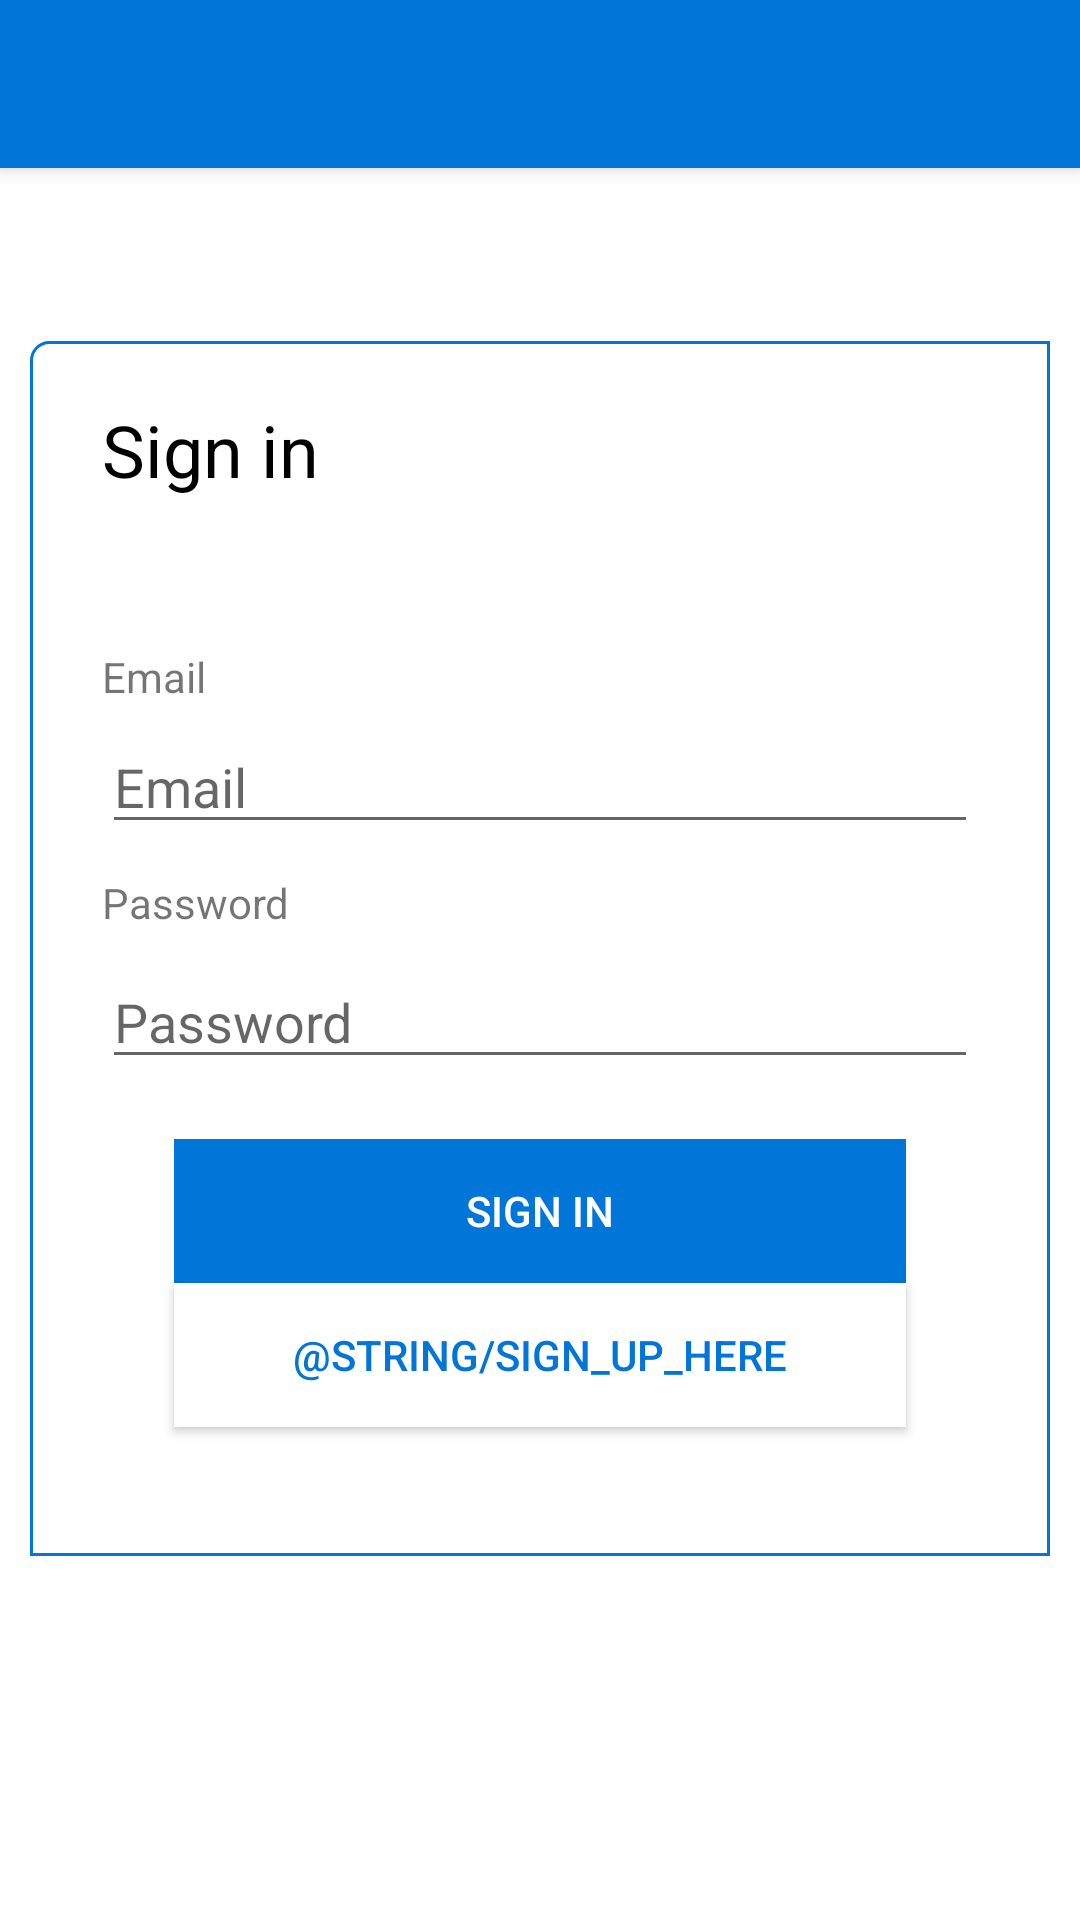

Produce the Android XML layout that renders to this screen, including the resource entries it uses.
<!-- AndroidManifest.xml: application theme Theme.AppCompat.Light.NoActionBar -->
<!-- res/layout/activity_login.xml -->
<?xml version="1.0" encoding="utf-8"?>
<androidx.constraintlayout.widget.ConstraintLayout xmlns:android="http://schemas.android.com/apk/res/android"
    xmlns:app="http://schemas.android.com/apk/res-auto"
    xmlns:tools="http://schemas.android.com/tools"
    android:id="@+id/container"
    android:layout_width="match_parent"
    android:layout_height="match_parent"
    android:background="#FFFFFF"
    android:backgroundTint="#FFFFFF"
    android:hapticFeedbackEnabled="true"
    tools:context=".ui.login.LoginActivity">

    <include layout="@layout/tool_bar"/>

    <LinearLayout
        android:id="@+id/main"
        android:layout_width="340dp"
        android:layout_height="405dp"
        android:layout_marginTop="64dp"
        android:background="@drawable/border_color"
        android:orientation="vertical"
        app:layout_constraintBottom_toBottomOf="parent"
        app:layout_constraintEnd_toEndOf="parent"
        app:layout_constraintHorizontal_bias="0.492"
        app:layout_constraintStart_toStartOf="parent"
        app:layout_constraintTop_toTopOf="parent"
        app:layout_constraintVertical_bias="0.291"
        tools:ignore="MissingConstraints">

        <TextView
            android:id="@+id/tittle"
            android:layout_width="match_parent"
            android:layout_height="wrap_content"
            android:layout_marginStart="24dp"
            android:layout_marginTop="20dp"
            android:layout_marginEnd="24dp"
            android:text="@string/action_sign_in_short"
            android:textColor="@color/black"
            android:textSize="24sp" />

        <LinearLayout
            android:layout_width="match_parent"
            android:layout_height="wrap_content"
            android:layout_marginTop="50dp"
            android:orientation="vertical">

            <TextView
                android:id="@+id/mail_label"
                android:layout_width="match_parent"
                android:layout_height="wrap_content"
                android:layout_marginStart="24dp"
                android:layout_marginEnd="24dp"
                android:text="@string/prompt_email" />

            <EditText
                android:id="@+id/email"
                android:layout_width="match_parent"
                android:layout_height="wrap_content"
                android:layout_marginStart="24dp"
                android:layout_marginTop="5dp"
                android:layout_marginEnd="24dp"
                android:hint="@string/prompt_email"
                android:inputType="textEmailAddress"
                android:selectAllOnFocus="true" />
        </LinearLayout>

        <LinearLayout
            android:layout_width="match_parent"
            android:layout_height="wrap_content"
            android:layout_marginTop="10dp"
            android:orientation="vertical">


            <TextView
                android:id="@+id/pass_label"
                android:layout_width="match_parent"
                android:layout_height="wrap_content"
                android:layout_marginStart="24dp"
                android:layout_marginEnd="24dp"
                android:text="@string/prompt_password" />

            <EditText
                android:id="@+id/password"
                android:layout_width="match_parent"
                android:layout_height="wrap_content"
                android:layout_marginStart="24dp"
                android:layout_marginTop="8dp"
                android:layout_marginEnd="24dp"
                android:hint="@string/prompt_password"
                android:imeActionLabel="@string/action_sign_in_short"
                android:imeOptions="actionDone"
                android:inputType="textPassword"
                android:selectAllOnFocus="true" />

        </LinearLayout>

        <Button
            android:id="@+id/login"
            android:layout_width="match_parent"
            android:layout_height="wrap_content"
            android:layout_gravity="start"
            android:layout_marginStart="48dp"
            android:layout_marginTop="20dp"
            android:layout_marginEnd="48dp"
            android:layout_marginBottom="0dp"
            android:background="#FFFFFF"
            android:backgroundTint="#0275d8"
            android:enabled="false"
            android:text="@string/action_sign_in_short"
            android:textColor="#FFFFFF"
            app:strokeColor="#FFFFFF" />

        <Button
            android:id="@+id/go_register"
            android:onClick="goSingup"
            android:layout_width="match_parent"
            android:layout_height="wrap_content"
            android:layout_gravity="start"
            android:layout_marginStart="48dp"
            android:layout_marginTop="0dp"
            android:layout_marginEnd="48dp"
            android:layout_marginBottom="0dp"
            android:background="#FFFFFF"
            android:backgroundTint="#FFFFFF"
            android:enabled="true"
            android:text="@string/sign_up_here"
            android:textColor="#0275d8"
            app:strokeColor="#FFFFFF" />


        <ProgressBar
            android:id="@+id/loading"
            android:layout_width="wrap_content"
            android:layout_height="wrap_content"
            android:layout_gravity="center"
            android:layout_marginStart="32dp"
            android:layout_marginTop="64dp"
            android:layout_marginEnd="32dp"
            android:layout_marginBottom="64dp"
            android:visibility="gone" />
    </LinearLayout>

</androidx.constraintlayout.widget.ConstraintLayout>
<!-- res/layout/tool_bar.xml (included above) -->
<?xml version="1.0" encoding="utf-8"?>
<LinearLayout xmlns:android="http://schemas.android.com/apk/res/android"
    android:layout_width="match_parent"
    android:layout_height="match_parent"
    xmlns:tools="http://schemas.android.com/tools"
    xmlns:app="http://schemas.android.com/apk/res-auto">

    <androidx.appcompat.widget.Toolbar
        android:id="@+id/toolbar_custom"
        android:layout_width="match_parent"
        android:layout_height="?attr/actionBarSize"
        android:background="@color/primary"
        android:elevation="4dp"
        android:theme="@style/ThemeOverlay.AppCompat.Light"
        app:popupTheme="@style/ThemeOverlay.AppCompat.Light"
        app:titleTextColor="@color/white"
        tools:ignore="MissingConstraints" />

</LinearLayout>
<!-- resources referenced by this layout -->
<resources>
  <color name="black">#FF000000</color>
  <color name="primary">#0275d8</color>
  <color name="white">#FFFFFFFF</color>
  <!-- drawable border_color (drawable) -->
  <?xml version="1.0" encoding="utf-8"?>
  <shape  xmlns:android="http://schemas.android.com/apk/res/android"
          android:shape="rectangle"
      >
      <corners
          android:radius="6dp"
          android:topRightRadius="0dp"
          android:bottomLeftRadius="0dp"
          android:bottomRightRadius="0dp"
          />
  
      <stroke
          android:width="1dp"
          android:color="#0275d8"
          />
  
  
  </shape>
  <string name="action_sign_in_short">Sign in</string>
  <string name="prompt_email">Email</string>
  <string name="prompt_password">Password</string>
</resources>
